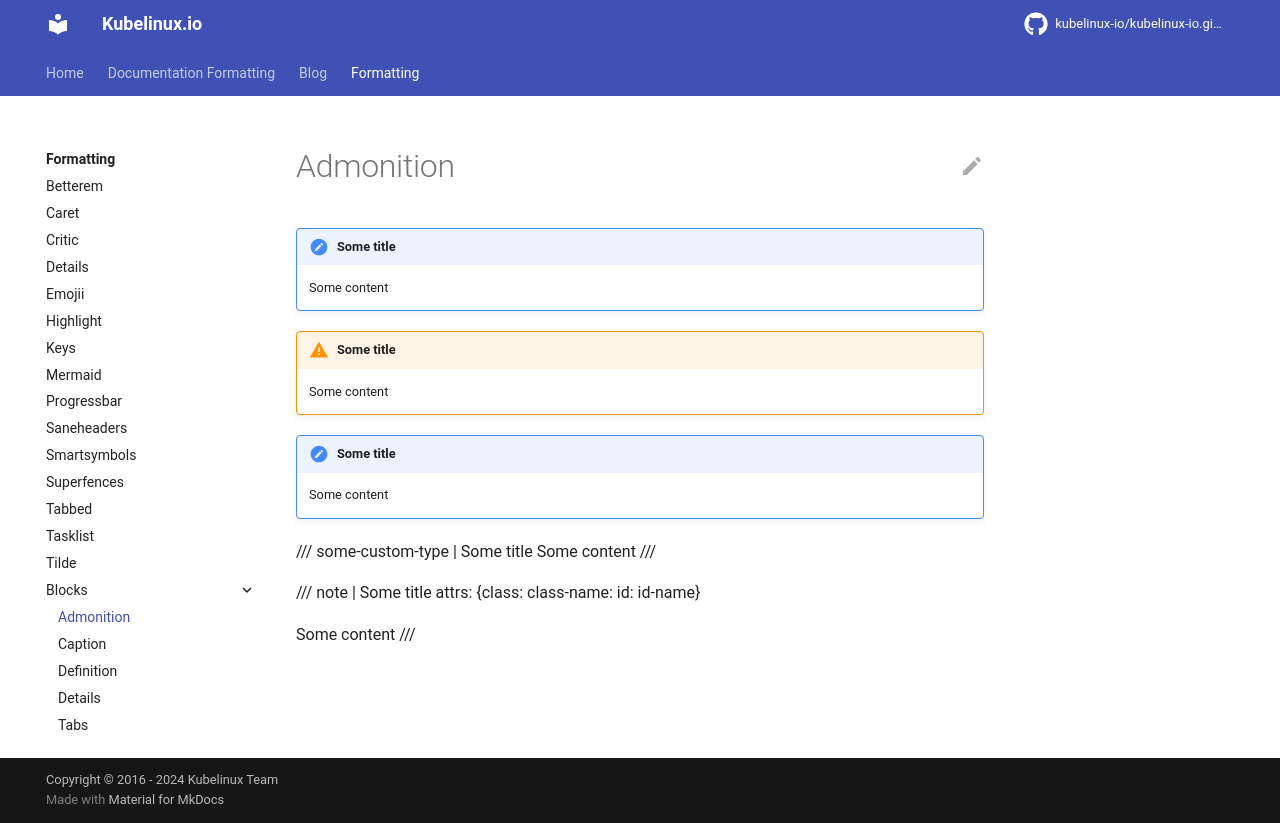

repository: kubelinux-io/kubelinux-io.github.io · page: formatting/blocks/admonition.html · generator: mkdocs

/// admonition | Some title
Some content
///

/// admonition | Some title
    type: warning

Some content
///

/// note | Some title
Some content
///

/// some-custom-type | Some title
Some content
///

/// note | Some title
    attrs: {class: class-name: id: id-name}

Some content
///
